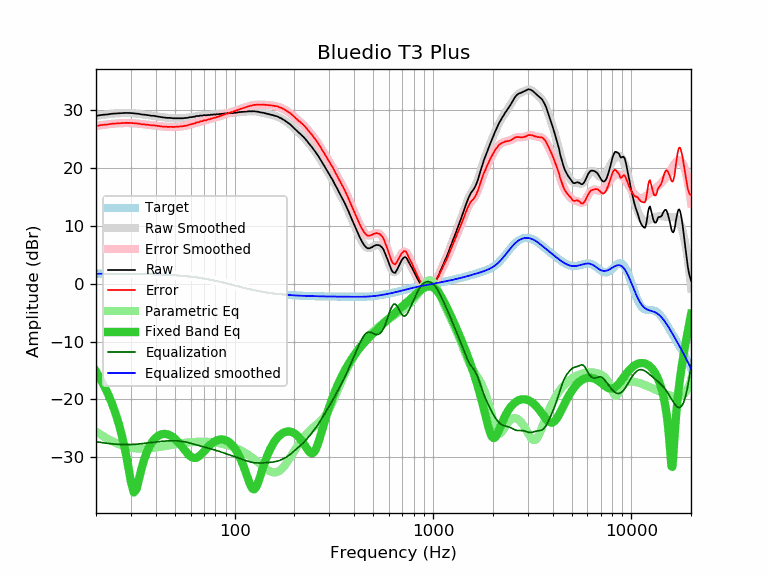

The data file committed next to this chart (first rows):
frequency, raw, error, smoothed, error_smoothed, equalization, parametric_eq, equalized_raw, equalized_smoothed, target
20, 29.04, 27.29, 29.05, 27.30, -27.30, -15.13, 1.73, 1.74, 1.74
21, 29.18, 27.43, 29.16, 27.41, -27.41, -16.35, 1.76, 1.74, 1.74
22, 29.26, 27.52, 29.25, 27.51, -27.51, -17.65, 1.74, 1.74, 1.74
23, 29.31, 27.57, 29.33, 27.60, -27.60, -19.05, 1.71, 1.74, 1.74
24, 29.42, 27.68, 29.40, 27.67, -27.67, -20.57, 1.75, 1.74, 1.74
25, 29.46, 27.72, 29.46, 27.72, -27.72, -22.24, 1.73, 1.73, 1.73
26, 29.49, 27.76, 29.50, 27.77, -27.77, -24.10, 1.72, 1.73, 1.73
27, 29.52, 27.79, 29.52, 27.80, -27.80, -26.21, 1.72, 1.73, 1.73
28, 29.56, 27.83, 29.54, 27.81, -27.81, -28.62, 1.74, 1.72, 1.72
29, 29.56, 27.84, 29.53, 27.81, -27.81, -31.37, 1.74, 1.72, 1.72
30, 29.54, 27.82, 29.51, 27.80, -27.80, -34.24, 1.74, 1.71, 1.71
31, 29.48, 27.77, 29.48, 27.77, -27.77, -36.08, 1.70, 1.71, 1.71
32, 29.44, 27.73, 29.44, 27.73, -27.73, -35.52, 1.70, 1.70, 1.70
33, 29.40, 27.70, 29.38, 27.69, -27.69, -33.67, 1.71, 1.70, 1.70
34, 29.29, 27.60, 29.33, 27.64, -27.64, -31.84, 1.65, 1.69, 1.69
35, 29.26, 27.57, 29.27, 27.59, -27.59, -30.35, 1.67, 1.68, 1.68
36, 29.21, 27.53, 29.21, 27.53, -27.53, -29.19, 1.67, 1.67, 1.67
37, 29.15, 27.48, 29.15, 27.48, -27.48, -28.28, 1.66, 1.66, 1.66
38, 29.07, 27.41, 29.09, 27.43, -27.43, -27.57, 1.63, 1.65, 1.65
39, 29.07, 27.42, 29.03, 27.39, -27.39, -27.03, 1.68, 1.64, 1.64
40, 28.99, 27.35, 28.98, 27.34, -27.34, -26.62, 1.64, 1.63, 1.63
41, 28.93, 27.30, 28.92, 27.30, -27.30, -26.32, 1.62, 1.62, 1.62
42, 28.89, 27.28, 28.87, 27.26, -27.26, -26.12, 1.62, 1.61, 1.61
43, 28.81, 27.21, 28.83, 27.23, -27.23, -26.00, 1.58, 1.60, 1.60
44, 28.77, 27.18, 28.78, 27.20, -27.20, -25.95, 1.57, 1.58, 1.58
45, 28.75, 27.18, 28.74, 27.17, -27.17, -25.97, 1.57, 1.57, 1.57
46, 28.70, 27.14, 28.71, 27.16, -27.16, -26.04, 1.54, 1.55, 1.55
47, 28.70, 27.16, 28.68, 27.14, -27.14, -26.17, 1.55, 1.54, 1.54
48, 28.68, 27.16, 28.66, 27.14, -27.14, -26.34, 1.54, 1.52, 1.52
49, 28.63, 27.12, 28.64, 27.14, -27.14, -26.55, 1.49, 1.50, 1.50
50, 28.63, 27.14, 28.62, 27.14, -27.14, -26.80, 1.49, 1.48, 1.48
51, 28.62, 27.15, 28.62, 27.15, -27.15, -27.08, 1.46, 1.46, 1.46
52, 28.62, 27.17, 28.61, 27.17, -27.17, -27.39, 1.45, 1.44, 1.44
53, 28.62, 27.19, 28.62, 27.20, -27.20, -27.72, 1.42, 1.42, 1.42
54, 28.62, 27.22, 28.63, 27.23, -27.23, -28.06, 1.39, 1.40, 1.40
55, 28.63, 27.25, 28.64, 27.27, -27.27, -28.41, 1.36, 1.38, 1.38
56, 28.69, 27.33, 28.67, 27.32, -27.32, -28.76, 1.37, 1.35, 1.35
57, 28.69, 27.36, 28.70, 27.37, -27.37, -29.08, 1.31, 1.33, 1.33
58, 28.72, 27.42, 28.73, 27.43, -27.43, -29.38, 1.28, 1.30, 1.30
59, 28.80, 27.52, 28.77, 27.50, -27.50, -29.65, 1.30, 1.27, 1.27
60, 28.82, 27.57, 28.81, 27.57, -27.57, -29.86, 1.25, 1.24, 1.24
61, 28.85, 27.63, 28.85, 27.64, -27.64, -30.01, 1.21, 1.22, 1.22
62, 28.91, 27.72, 28.90, 27.71, -27.71, -30.09, 1.20, 1.19, 1.19
63, 28.90, 27.74, 28.94, 27.78, -27.78, -30.12, 1.11, 1.16, 1.16
64, 29.02, 27.89, 28.98, 27.85, -27.85, -30.07, 1.16, 1.12, 1.12
65, 29.03, 27.93, 29.01, 27.92, -27.92, -29.98, 1.11, 1.09, 1.09
66, 29.01, 27.95, 29.05, 27.99, -27.99, -29.83, 1.02, 1.06, 1.06
67, 29.11, 28.08, 29.07, 28.05, -28.05, -29.65, 1.06, 1.02, 1.02
68, 29.11, 28.12, 29.10, 28.11, -28.11, -29.44, 1.00, 0.99, 0.99
69, 29.10, 28.14, 29.12, 28.17, -28.17, -29.22, 0.93, 0.95, 0.95
70, 29.20, 28.28, 29.14, 28.22, -28.22, -28.99, 0.97, 0.92, 0.92
71, 29.16, 28.27, 29.16, 28.28, -28.28, -28.76, 0.88, 0.88, 0.88
72, 29.13, 28.28, 29.17, 28.33, -28.33, -28.53, 0.80, 0.84, 0.84
73, 29.21, 28.40, 29.19, 28.38, -28.38, -28.31, 0.82, 0.81, 0.81
74, 29.20, 28.43, 29.20, 28.44, -28.44, -28.10, 0.76, 0.77, 0.77
75, 29.20, 28.47, 29.22, 28.49, -28.49, -27.91, 0.71, 0.73, 0.73
76, 29.27, 28.58, 29.23, 28.54, -28.54, -27.73, 0.72, 0.69, 0.69
77, 29.23, 28.58, 29.25, 28.60, -28.60, -27.57, 0.63, 0.65, 0.65
78, 29.29, 28.68, 29.26, 28.65, -28.65, -27.42, 0.63, 0.61, 0.61
79, 29.31, 28.74, 29.28, 28.71, -28.71, -27.30, 0.60, 0.57, 0.57
... 553 more rows
